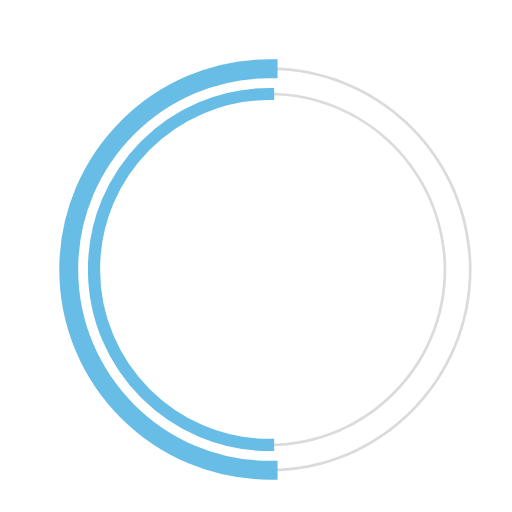
t = 0.00 s
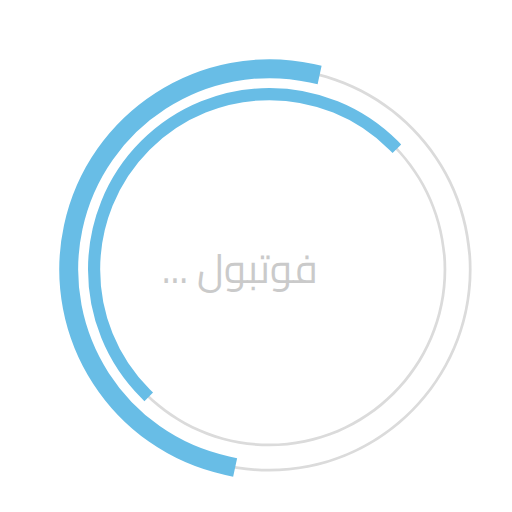
t = 0.23 s
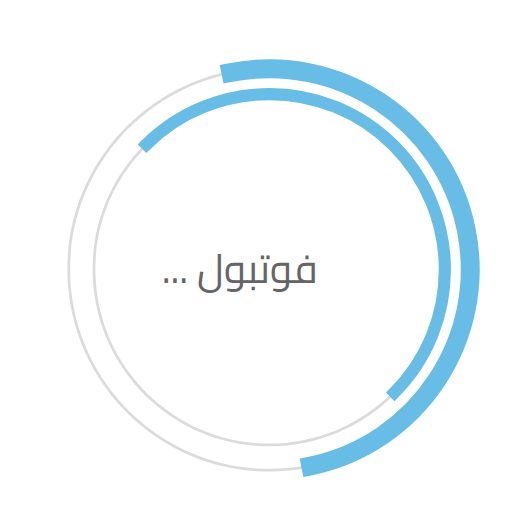
t = 0.68 s
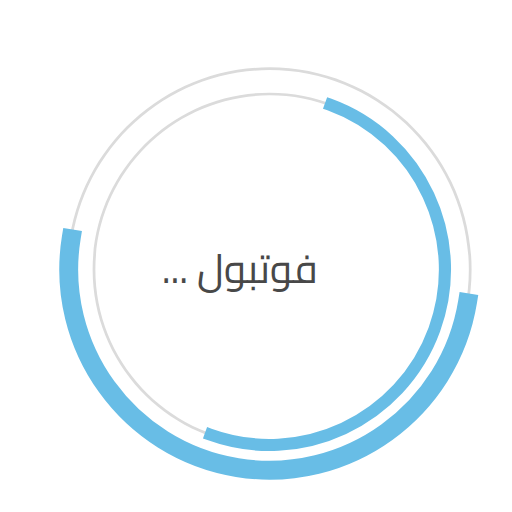
t = 1.00 s
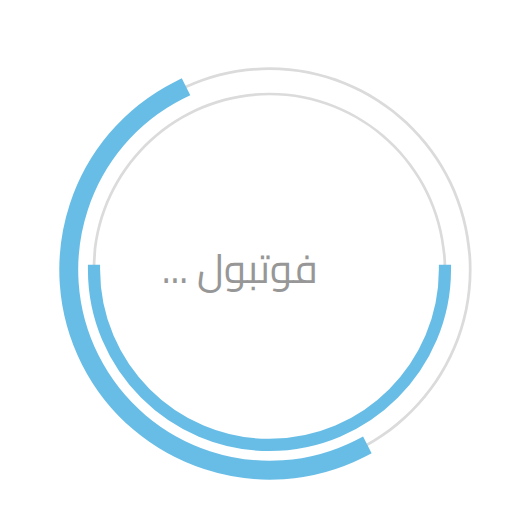
t = 1.35 s
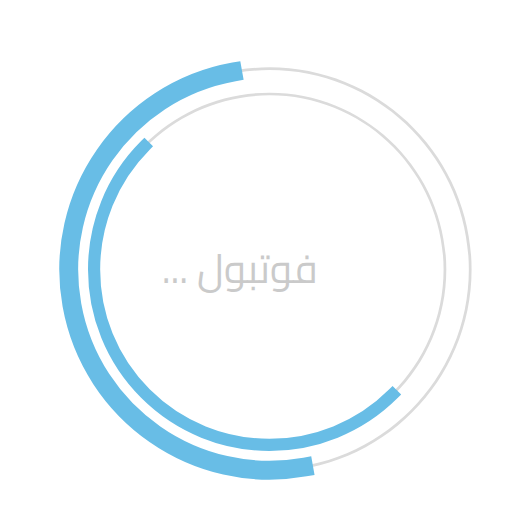
t = 1.58 s

The animated SVG that drew these frames (rendered in a browser with its animation timeline set to each time). Animation: 3 SMIL elements (animate=1,animateTransform=2); one cycle of 2.00 s, repeats indefinitely.

 <svg
  version="1.1"
  id="dc-spinner"
  xmlns="http://www.w3.org/2000/svg"
  x="0px" y="0px"
 width="150" height="150"
  viewBox="0 0 38 38"
  preserveAspectRatio="xMinYMin meet"
  >
   <text x="12" y="21" font-family="Cairo" font-size="3px" style="letter-spacing:0.6" fill="#323232">... فوتبول
     <animate
       attributeName="opacity"
       values="0;1;0" dur="1.8s"
       repeatCount="indefinite"/>
  </text>
  <path fill="#dbdbdb" d="M20,35c-8.271,0-15-6.729-15-15S11.729,5,20,5s15,6.729,15,15S28.271,35,20,35z M20,5.203
    C11.841,5.203,5.203,11.841,5.203,20c0,8.159,6.638,14.797,14.797,14.797S34.797,28.159,34.797,20
    C34.797,11.841,28.159,5.203,20,5.203z">
  </path>

  <path fill="#dbdbdb" d="M20,33.125c-7.237,0-13.125-5.888-13.125-13.125S12.763,6.875,20,6.875S33.125,12.763,33.125,20
    S27.237,33.125,20,33.125z M20,7.078C12.875,7.078,7.078,12.875,7.078,20c0,7.125,5.797,12.922,12.922,12.922
    S32.922,27.125,32.922,20C32.922,12.875,27.125,7.078,20,7.078z">
  </path>

  <path fill="#08a7f4" stroke="#68bde6" stroke-width="1.2" stroke-miterlimit="10" d="M5.203,20
			c0-8.159,6.638-14.797,14.797-14.797V5C11.729,5,5,11.729,5,20s6.729,15,15,15v-0.203C11.841,34.797,5.203,28.159,5.203,20z">
  <animateTransform
        attributeName="transform"
        type="rotate"
        from="0 20 20"
        to="360 20 20"
        calcMode="spline"
        keySplines="0.4, 0, 0.2, 1"
        keyTimes="0;1"
        dur="2s"
        repeatCount="indefinite" />
   </path>

  <path fill="#08a7f4" stroke="#68bde6" stroke-width="0.7" stroke-miterlimit="10" d="M7.078,20
  c0-7.125,5.797-12.922,12.922-12.922V6.875C12.763,6.875,6.875,12.763,6.875,20S12.763,33.125,20,33.125v-0.203
  C12.875,32.922,7.078,27.125,7.078,20z">
   <animateTransform
      attributeName="transform"
      type="rotate"
      from="0 20 20"
      to="360 20 20"
      dur="1.8s"
      repeatCount="indefinite" />
    </path>
  </svg>
